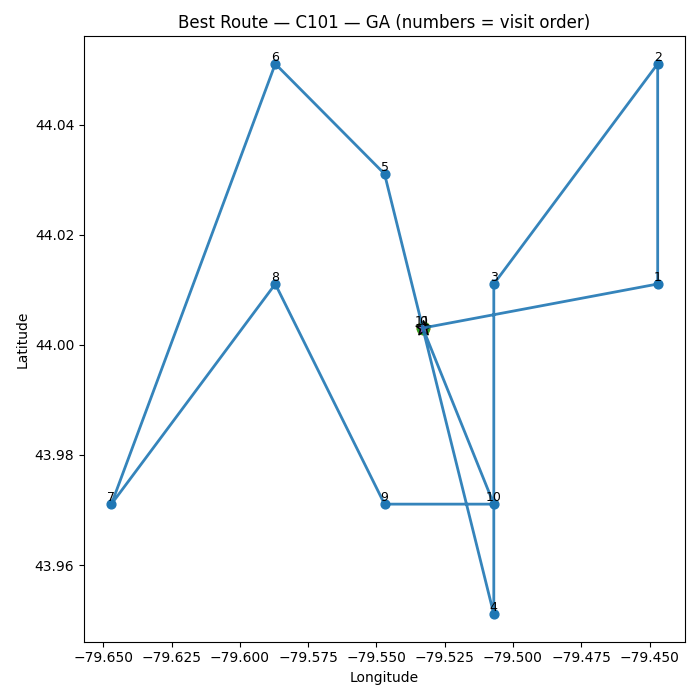

Source data for this figure (header and first rows):
order, stop_id, lat, lon
0, 0, 44, -79.53
1, 1, 44.01, -79.45
2, 2, 44.05, -79.45
3, 4, 44.01, -79.51
4, 5, 43.95, -79.51
5, 6, 44.03, -79.55
6, 9, 44.05, -79.59
7, 10, 43.97, -79.65
8, 8, 44.01, -79.59
9, 7, 43.97, -79.55
10, 3, 43.97, -79.51
11, 0, 44, -79.53
